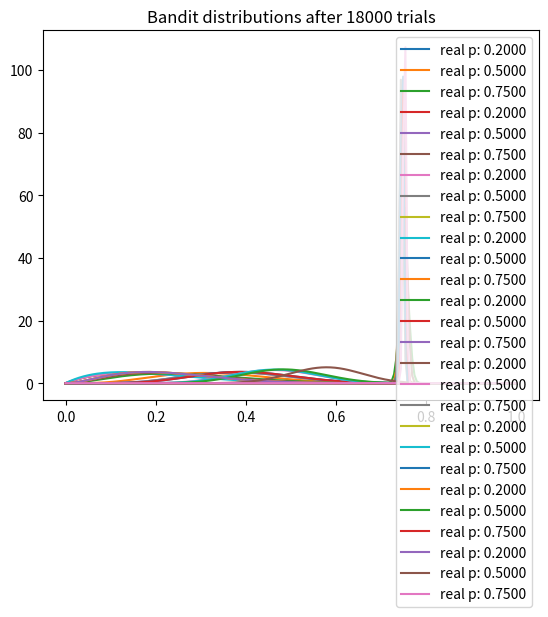

Python code for this plot:
"""
Created on Mon May 11 13:03:49 2020

[redacted]

Exploration and Exploitation play a key role in any business.
And any good business will try to “explore” various opportunities where it can make a profit.
Any good business at the same time also tries to focus on a particular opportunity it has found already and tries to “exploits” it.

Thought Experiment: Assume that we have infinite slot machines. 
Every slot machine has some win probability. But we don’t know these probability values.

See below for detailed explanation:
https://towardsdatascience.com/bayesian-bandits-explained-simply-a5b43d9d5e38
"""
import matplotlib.pyplot as plt
import numpy as np
from scipy.stats import beta


NUM_TRIALS = 20000
BANDIT_PROBABILITIES = [0.2, 0.5, 0.75]


class Bandit(object):
  def __init__(self, p):
    self.p = p
    self.a = 1
    self.b = 1

  def pull(self):
    return np.random.random() < self.p

  def sample(self):
    return np.random.beta(self.a, self.b)

  def update(self, x):
    self.a += x
    self.b += 1 - x


def plot(bandits, trial):
  x = np.linspace(0, 1, 200)
  for b in bandits:
    y = beta.pdf(x, b.a, b.b)
    plt.plot(x, y, label="real p: %.4f" % b.p)
  plt.title("Bandit distributions after %s trials" % trial)
  plt.legend()
  plt.show()


def experiment(NUM_TRIALS):
  bandits = [Bandit(p) for p in BANDIT_PROBABILITIES]

  sample_points = [i*int(NUM_TRIALS/10) for i in range(1,11)]
  for i in range(NUM_TRIALS):

    # take a sample from each bandit
    bestb = None
    maxsample = -1
    allsamples = [] # let's collect these just to print for debugging
    for b in bandits:
      sample = b.sample()
      allsamples.append("%.4f" % sample)
      if sample > maxsample:
        maxsample = sample
        bestb = b
    if i in sample_points:
      print("current samples: %s" % allsamples)
      plot(bandits, i)

    # pull the arm for the bandit with the largest sample
    x = bestb.pull()

    # update the distribution for the bandit whose arm we just pulled
    bestb.update(x)


if __name__ == "__main__":
  experiment(NUM_TRIALS)
